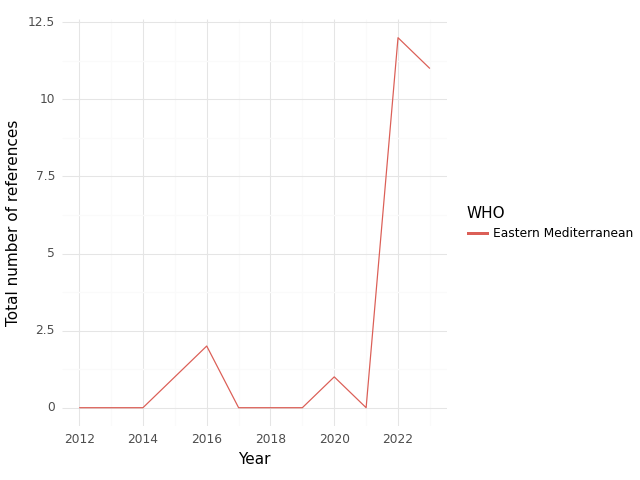

Values plotted in this chart, from the file beside it:
, WHO, Year, intersection, climate, health, sum
0, Eastern Mediterranean, 2012, 0.0, 0.0, 0.0, 0.0
1, Eastern Mediterranean, 2013, 0.0, 0.0, 0.0, 0.0
2, Eastern Mediterranean, 2014, 0.0, 5.0, 4.0, 9.0
3, Eastern Mediterranean, 2015, 1.0, 26.0, 41.0, 68.0
4, Eastern Mediterranean, 2016, 2.0, 21.0, 58.0, 81.0
5, Eastern Mediterranean, 2017, 0.0, 0.0, 3.0, 3.0
6, Eastern Mediterranean, 2018, 0.0, 0.0, 8.0, 8.0
7, Eastern Mediterranean, 2019, 0.0, 0.0, 26.0, 26.0
8, Eastern Mediterranean, 2020, 1.0, 27.0, 86.0, 114.0
9, Eastern Mediterranean, 2021, 0.0, 0.0, 53.0, 53.0
10, Eastern Mediterranean, 2022, 12.0, 44.0, 152.0, 208.0
11, Eastern Mediterranean, 2023, 11.0, 191.0, 224.0, 426.0
